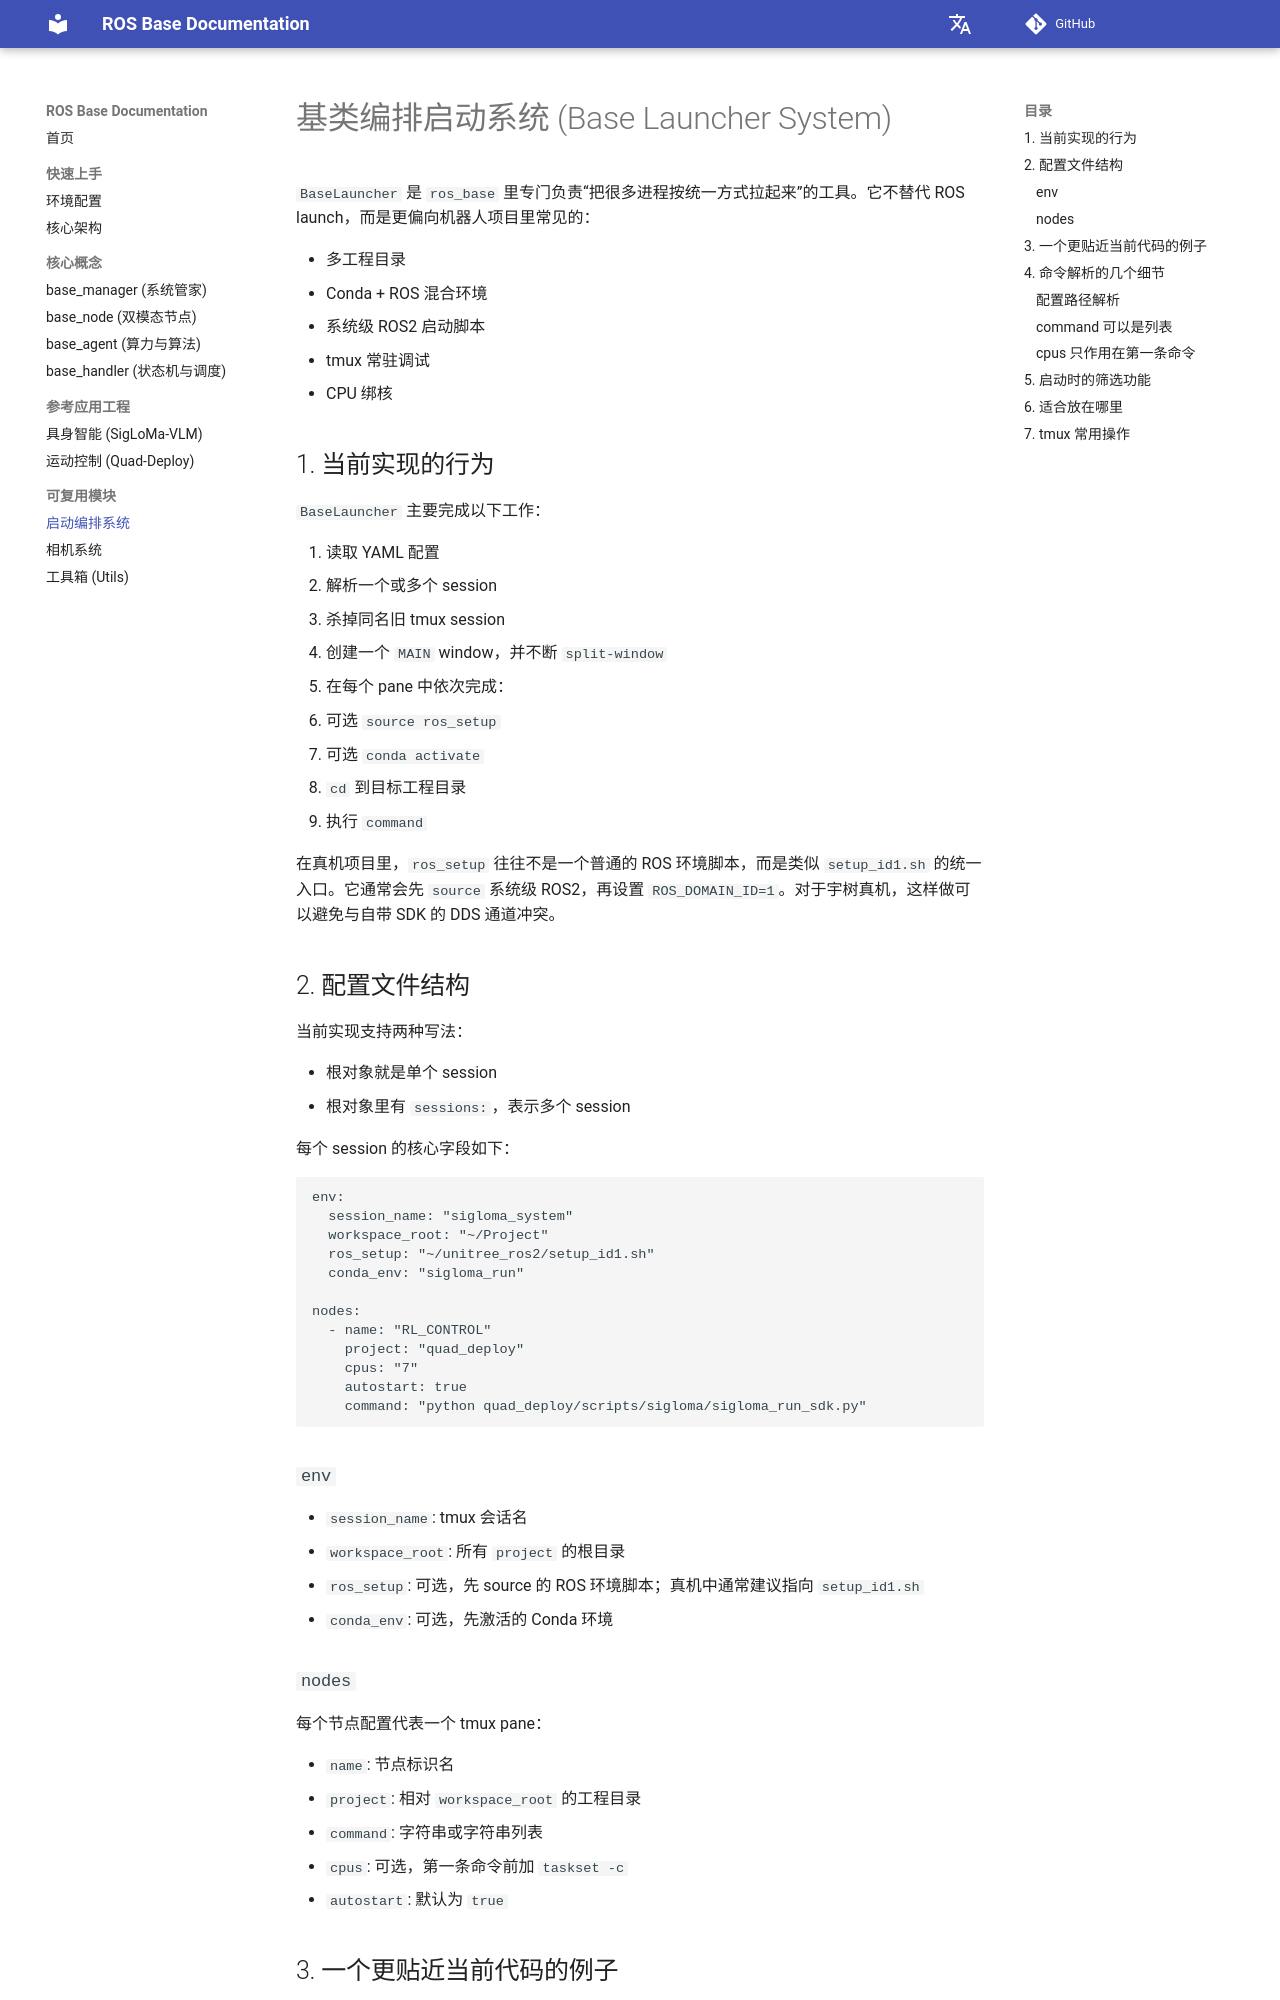

repository: 11chens/ros_base_doc · page: modules/launcher/index.html · generator: mkdocs

# 基类编排启动系统 (Base Launcher System)

`BaseLauncher` 是 `ros_base` 里专门负责“把很多进程按统一方式拉起来”的工具。它不替代 ROS launch，而是更偏向机器人项目里常见的：

- 多工程目录
- Conda + ROS 混合环境
- 系统级 ROS2 启动脚本
- tmux 常驻调试
- CPU 绑核

## 1. 当前实现的行为

`BaseLauncher` 主要完成以下工作：

1. 读取 YAML 配置
2. 解析一个或多个 session
3. 杀掉同名旧 tmux session
4. 创建一个 `MAIN` window，并不断 `split-window`
5. 在每个 pane 中依次完成：
   - 可选 `source ros_setup`
   - 可选 `conda activate`
   - `cd` 到目标工程目录
   - 执行 `command`

在真机项目里，`ros_setup` 往往不是一个普通的 ROS 环境脚本，而是类似 `setup_id1.sh` 的统一入口。它通常会先 `source` 系统级 ROS2，再设置 `ROS_DOMAIN_ID=1`。对于宇树真机，这样做可以避免与自带 SDK 的 DDS 通道冲突。

## 2. 配置文件结构

当前实现支持两种写法：

- 根对象就是单个 session
- 根对象里有 `sessions:`，表示多个 session

每个 session 的核心字段如下：

```
env:
  session_name: "sigloma_system"
  workspace_root: "~/Project"
  ros_setup: "~/unitree_ros2/setup_id1.sh"
  conda_env: "sigloma_run"

nodes:
  - name: "RL_CONTROL"
    project: "quad_deploy"
    cpus: "7"
    autostart: true
    command: "python quad_deploy/scripts/sigloma/sigloma_run_sdk.py"
```

### `env`

- `session_name`: tmux 会话名
- `workspace_root`: 所有 `project` 的根目录
- `ros_setup`: 可选，先 source 的 ROS 环境脚本；真机中通常建议指向 `setup_id1.sh`
- `conda_env`: 可选，先激活的 Conda 环境

### `nodes`

每个节点配置代表一个 tmux pane：

- `name`: 节点标识名
- `project`: 相对 `workspace_root` 的工程目录
- `command`: 字符串或字符串列表
- `cpus`: 可选，第一条命令前加 `taskset -c`
- `autostart`: 默认为 `true`
